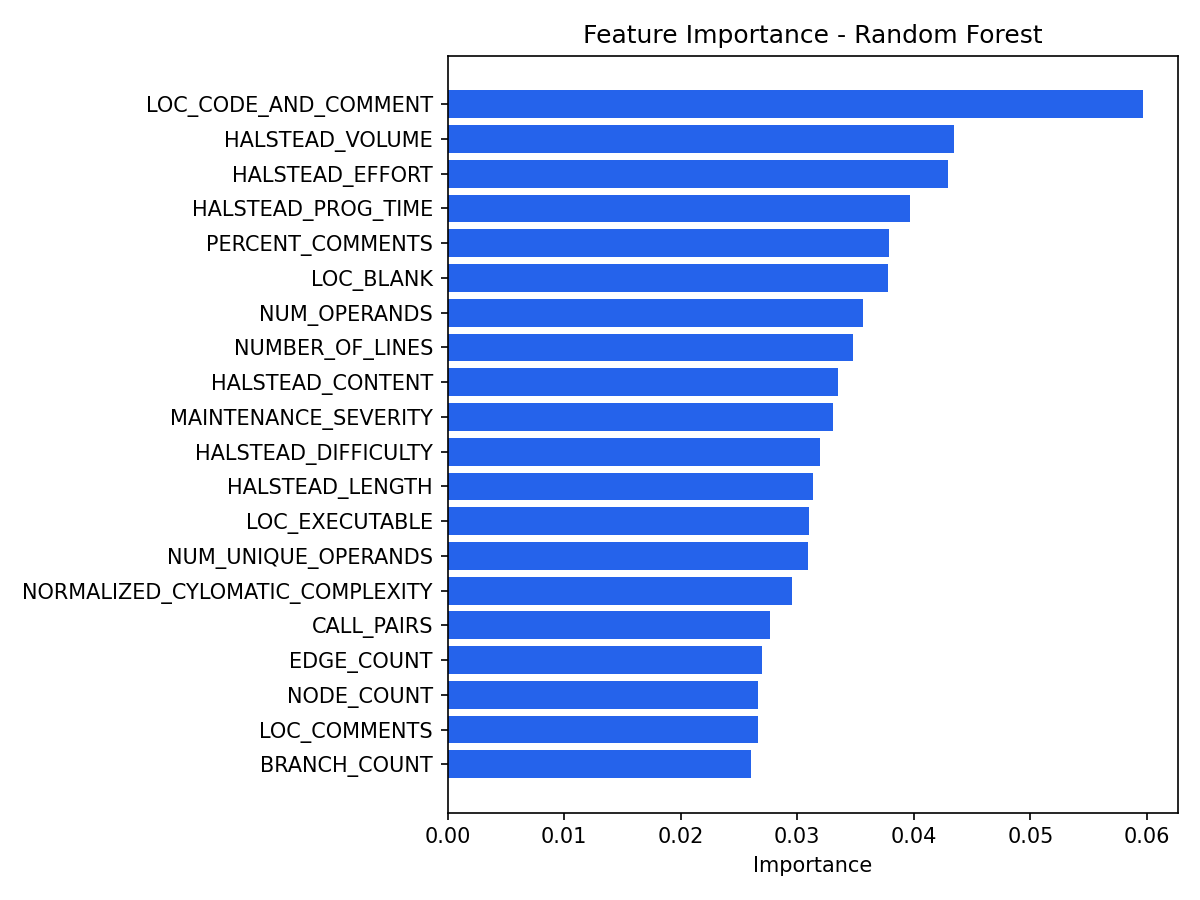

The table this chart was drawn from, first rows:
feature, importance, source
LOC_CODE_AND_COMMENT, 0.05964, feature_importances
HALSTEAD_VOLUME, 0.04348, feature_importances
HALSTEAD_EFFORT, 0.04293, feature_importances
HALSTEAD_PROG_TIME, 0.03964, feature_importances
PERCENT_COMMENTS, 0.03786, feature_importances
LOC_BLANK, 0.03782, feature_importances
NUM_OPERANDS, 0.03567, feature_importances
NUMBER_OF_LINES, 0.03475, feature_importances
HALSTEAD_CONTENT, 0.03353, feature_importances
MAINTENANCE_SEVERITY, 0.03311, feature_importances
HALSTEAD_DIFFICULTY, 0.03195, feature_importances
HALSTEAD_LENGTH, 0.03137, feature_importances
LOC_EXECUTABLE, 0.03099, feature_importances
NUM_UNIQUE_OPERANDS, 0.03094, feature_importances
NORMALIZED_CYLOMATIC_COMPLEXITY, 0.02956, feature_importances
CALL_PAIRS, 0.02765, feature_importances
EDGE_COUNT, 0.02695, feature_importances
NODE_COUNT, 0.02661, feature_importances
LOC_COMMENTS, 0.0266, feature_importances
BRANCH_COUNT, 0.02606, feature_importances
LOC_TOTAL, 0.02567, feature_importances
NUM_OPERATORS, 0.02549, feature_importances
CYCLOMATIC_COMPLEXITY, 0.02499, feature_importances
HALSTEAD_ERROR_EST, 0.02256, feature_importances
CYCLOMATIC_DENSITY, 0.02236, feature_importances
NUM_UNIQUE_OPERATORS, 0.02137, feature_importances
HALSTEAD_LEVEL, 0.0174, feature_importances
DESIGN_COMPLEXITY, 0.01719, feature_importances
GLOBAL_DATA_COMPLEXITY, 0.01713, feature_importances
PARAMETER_COUNT, 0.01665, feature_importances
GLOBAL_DATA_DENSITY, 0.01636, feature_importances
ESSENTIAL_DENSITY, 0.01403, feature_importances
DESIGN_DENSITY, 0.01363, feature_importances
MODIFIED_CONDITION_COUNT, 0.01336, feature_importances
DECISION_DENSITY, 0.01093, feature_importances
CONDITION_COUNT, 0.008969, feature_importances
ESSENTIAL_COMPLEXITY, 0.008471, feature_importances
MULTIPLE_CONDITION_COUNT, 0.008246, feature_importances
DECISION_COUNT, 0.0081, feature_importances
